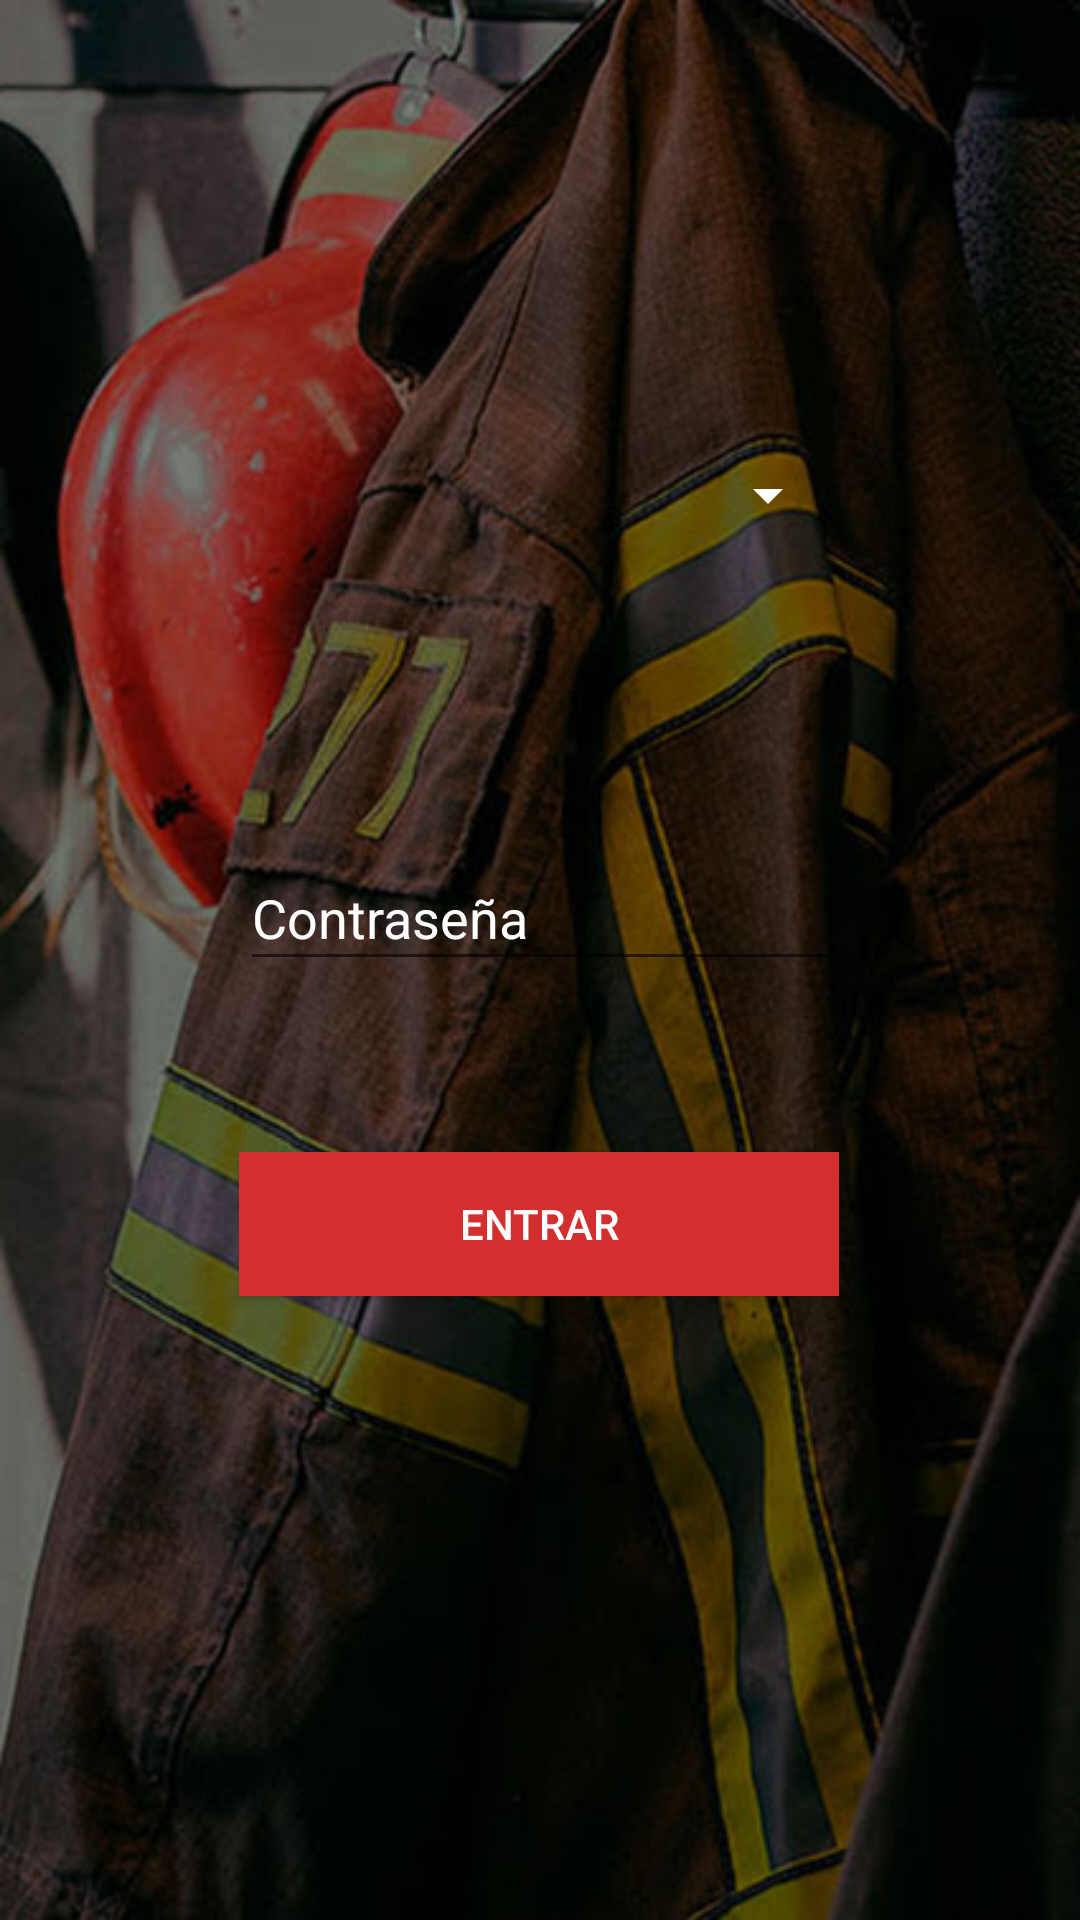

Reconstruct the res/layout file that produces this screen, plus the resources it refers to.
<!-- AndroidManifest.xml: application theme AppTheme -->
<!-- res/layout/activity_main.xml -->
<?xml version="1.0" encoding="utf-8"?>

<android.support.constraint.ConstraintLayout xmlns:android="http://schemas.android.com/apk/res/android"
    xmlns:app="http://schemas.android.com/apk/res-auto"
    xmlns:tools="http://schemas.android.com/tools"
    android:layout_width="match_parent"
    android:layout_height="match_parent"
    android:background="@drawable/main_bg"
    android:paddingBottom="000dp"
    android:paddingLeft="@dimen/activity_horizontal_margin"
    android:paddingRight="@dimen/activity_horizontal_margin"
    android:paddingTop="@dimen/activity_vertical_margin"
    tools:context="com.breakapp.notificaciones_bomberos.MainActivity">


    <Spinner
        android:id="@+id/localidades"
        android:layout_width="200dp"
        android:layout_height="30dp"
        android:layout_marginBottom="8dp"
        android:layout_marginTop="150dp"
        android:backgroundTint="#FFF"

        android:popupBackground=" @color/colorPrimaryDark"
        android:theme="@style/mySpinnerItemStyle"
        app:layout_constraintBottom_toBottomOf="parent"
        app:layout_constraintLeft_toLeftOf="parent"
        app:layout_constraintRight_toRightOf="parent"
        app:layout_constraintTop_toTopOf="parent"
        app:layout_constraintVertical_bias="0.0" />

    <EditText
        android:id="@+id/password"
        android:layout_width="200dp"
        android:layout_height="45dp"
        android:contentDescription="Contraseña"
        android:ems="10"
        android:hint="Contraseña"
        android:inputType="textPassword"
        android:textColor="#FFF"
        android:textColorHint="#FFF"
        app:layout_constraintBottom_toBottomOf="parent"
        app:layout_constraintEnd_toEndOf="parent"
        app:layout_constraintLeft_toLeftOf="parent"
        app:layout_constraintRight_toRightOf="parent"
        app:layout_constraintStart_toStartOf="parent"
        app:layout_constraintTop_toTopOf="parent"
        app:layout_constraintVertical_bias="0.474" />

    <Button
        android:id="@+id/submit"
        android:layout_width="200dp"
        android:layout_height="wrap_content"
        android:layout_marginTop="384dp"
        android:background="@color/colorPrimaryDark"
        android:text="Entrar"
        android:textColor="#FFF"
        app:layout_constraintHorizontal_bias="0.498"
        app:layout_constraintLeft_toLeftOf="parent"
        app:layout_constraintRight_toRightOf="parent"
        app:layout_constraintTop_toTopOf="parent" />
</android.support.constraint.ConstraintLayout>
<!-- resources referenced by this layout -->
<resources>
  <color name="colorPrimaryDark">#D32F2F</color>
  <!-- drawable main_bg: jpg bitmap (drawable, 72718 bytes) -->
  <style name="mySpinnerItemStyle" parent="@android:style/Widget.Holo.DropDownItem.Spinner">
          <item name="android:textColor">@color/my_spinner_text_color</item>
          <item name="android:textSize">20dp</item>
          <item name="android:popupBackground">#000</item>
      </style>
  <style name="AppTheme" parent="Theme.AppCompat.Light.DarkActionBar">
          
          <item name="colorPrimary">@color/colorPrimary</item>
          <item name="colorPrimaryDark">@color/colorPrimaryDark</item>
          <item name="colorAccent">@color/colorAccent</item>
          <item name="android:spinnerItemStyle">@style/mySpinnerItemStyle</item>
      </style>
  <color name="my_spinner_text_color">#FFF</color>
  <color name="colorPrimary">#F44336</color>
  <color name="colorAccent">#FFF</color>
</resources>
